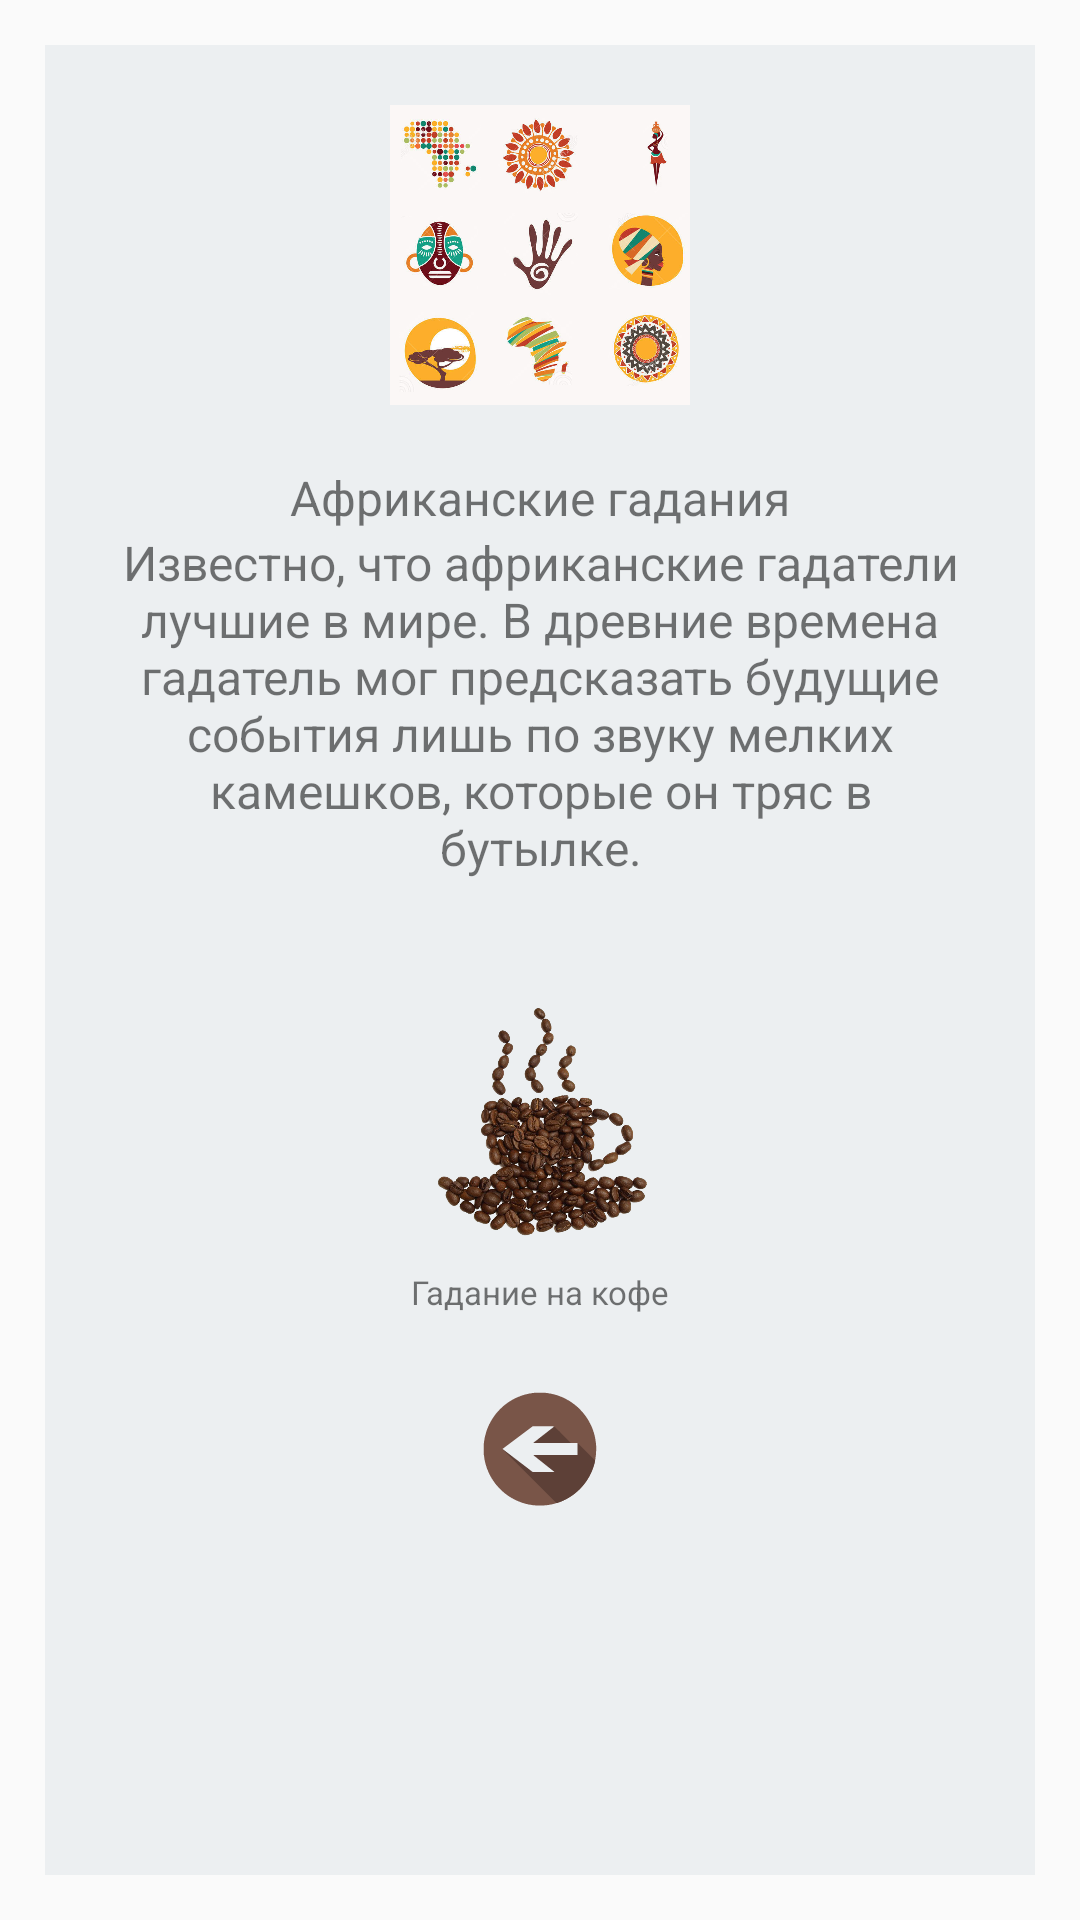

This screen was rendered from an Android layout file. Write that file and the resources it references.
<!-- AndroidManifest.xml: application theme AppTheme -->
<!-- res/layout/activity_africa_main.xml -->
<?xml version="1.0" encoding="utf-8"?>
<LinearLayout xmlns:android="http://schemas.android.com/apk/res/android"
xmlns:tools="http://schemas.android.com/tools"
style="@style/linearLayoutMainStyle"
tools:context="lili.tesla.foxdivination.presentation.screen.africa.main.view.AfricaMainActivity">

<ScrollView
    style="@style/ScrollViewStyle">

    <LinearLayout
        android:id="@+id/ll_africa"
        style="@style/MainLinearLayoutStyle">

        <ImageView
            android:id="@+id/image_africa"
            android:background="@drawable/africa"
            style="@style/mainImageStyle"/>

        <TextView
            android:id="@+id/textview_africa_caption"
            android:text="@string/africa_caption"
            style="@style/MainCaptionStyle"/>

        <TextView
            android:id="@+id/textview_africa_description"
            android:text="@string/africa_description"
            style="@style/MainDescriptionStyle"/>

        <LinearLayout
            style="@style/LinLayImageButtonsStyle"
            android:layout_height="wrap_content">


            <LinearLayout
                android:id="@+id/main_ll_coffee"
                android:layout_width="match_parent"
                android:layout_height="match_parent"
                android:layout_weight="1"
                android:orientation="vertical">
                <Button
                    android:id="@+id/main_button_coffee"
                    style="@style/imageButtonStyle"
                    android:layout_gravity="center"
                    android:background="@drawable/coffee"/>
                <TextView
                    android:id="@+id/textview_main_coffee"
                    android:layout_width="match_parent"
                    android:layout_height="wrap_content"
                    android:text="@string/coffee_caption"
                    android:textSize="11sp"
                    android:gravity="center"/>
            </LinearLayout>



        </LinearLayout>

        <ImageButton
            android:id="@+id/button_africa_back"
            style="@style/buttonBackStyle" />

    </LinearLayout>

</ScrollView>

</LinearLayout>
<!-- resources referenced by this layout -->
<resources>
  <!-- drawable africa: png bitmap (drawable, 498692 bytes) -->
  <!-- drawable coffee: png bitmap (drawable, 404276 bytes) -->
  <string name="africa_caption">Африканские гадания</string>
  <string name="africa_description">Известно, что африканские гадатели лучшие в мире. В древние времена гадатель мог предсказать будущие события лишь по звуку
       мелких камешков, которые он тряс в бутылке.</string>
  <string name="coffee_caption">Гадание на кофе</string>
  <style name="LinLayImageButtonsStyle">
          <item name="android:layout_width">match_parent</item>
          <item name="android:layout_height">80dp</item>
          <item name="android:layout_marginTop">10dp</item>
          <item name="android:layout_marginLeft">20dp</item>
          <item name="android:layout_marginRight">20dp</item>
          <item name="android:layout_marginBottom">20dp</item>
          <item name="android:orientation">horizontal</item>
          <item name="android:gravity">center</item>
      </style>
  <style name="MainCaptionStyle">
          <item name="android:layout_width">wrap_content</item>
          <item name="android:layout_height">wrap_content</item>
          <item name="android:textSize">16sp</item>
          <item name="android:textColor">@color/brown_dark</item>
          <item name="android:layout_gravity">center</item>
          <item name="android:textAlignment">center</item>
      </style>
  <style name="MainDescriptionStyle">
          <item name="android:layout_width">wrap_content</item>
          <item name="android:layout_height">wrap_content</item>
          <item name="android:textSize">16sp</item>
          <item name="android:layout_marginLeft">20dp</item>
          <item name="android:layout_marginRight">20dp</item>
          <item name="android:textColor">@color/brown_dark</item>
          <item name="android:gravity">center_horizontal</item>
          <item name="android:layout_marginBottom">20dp</item>
      </style>
  <style name="MainLinearLayoutStyle">
          <item name="android:layout_width">match_parent</item>
          <item name="android:layout_height">match_parent</item>
          <item name="android:orientation">vertical</item>
      </style>
  <style name="ScrollViewStyle">
          <item name="android:layout_width">match_parent</item>
          <item name="android:layout_height">match_parent</item>
          <item name="android:background">@color/background_gray_blue</item>
      </style>
  <style name="buttonBackStyle">
          <item name="android:layout_width">50dp</item>
          <item name="android:layout_height">50dp</item>
          <item name="android:layout_gravity">center</item>
          <item name="android:background">@drawable/button_back</item>
          <item name="android:layout_marginBottom">20dp</item>
          <item name="android:layout_alignParentBottom">true</item>
          <item name="android:layout_centerHorizontal">true</item>
      </style>
  <style name="imageButtonStyle">
          <item name="android:layout_width">80dp</item>
          <item name="android:layout_height">80dp</item>
          <item name="android:layout_margin">10dp</item>
      </style>
  <style name="linearLayoutMainStyle">
          <item name="android:layout_width">match_parent</item>
          <item name="android:layout_height">match_parent</item>
          <item name="android:padding">15dp</item>
          <item name="android:background">@color/background_gray_blue_dark</item>
      </style>
  <style name="mainImageStyle">
          <item name="android:layout_width">100dp</item>
          <item name="android:layout_height">100dp</item>
          <item name="android:layout_gravity">center</item>
          <item name="android:layout_marginTop">20dp</item>
          <item name="android:layout_marginBottom">20dp</item>
          <item name="android:layout_alignParentTop">true</item>
      </style>
  <style name="AppTheme" parent="Theme.AppCompat.DayNight.NoActionBar">
          <item name="colorPrimaryDark">@color/brown_dark</item>
      </style>
  <color name="background_gray_blue">#eceff1</color>
</resources>
